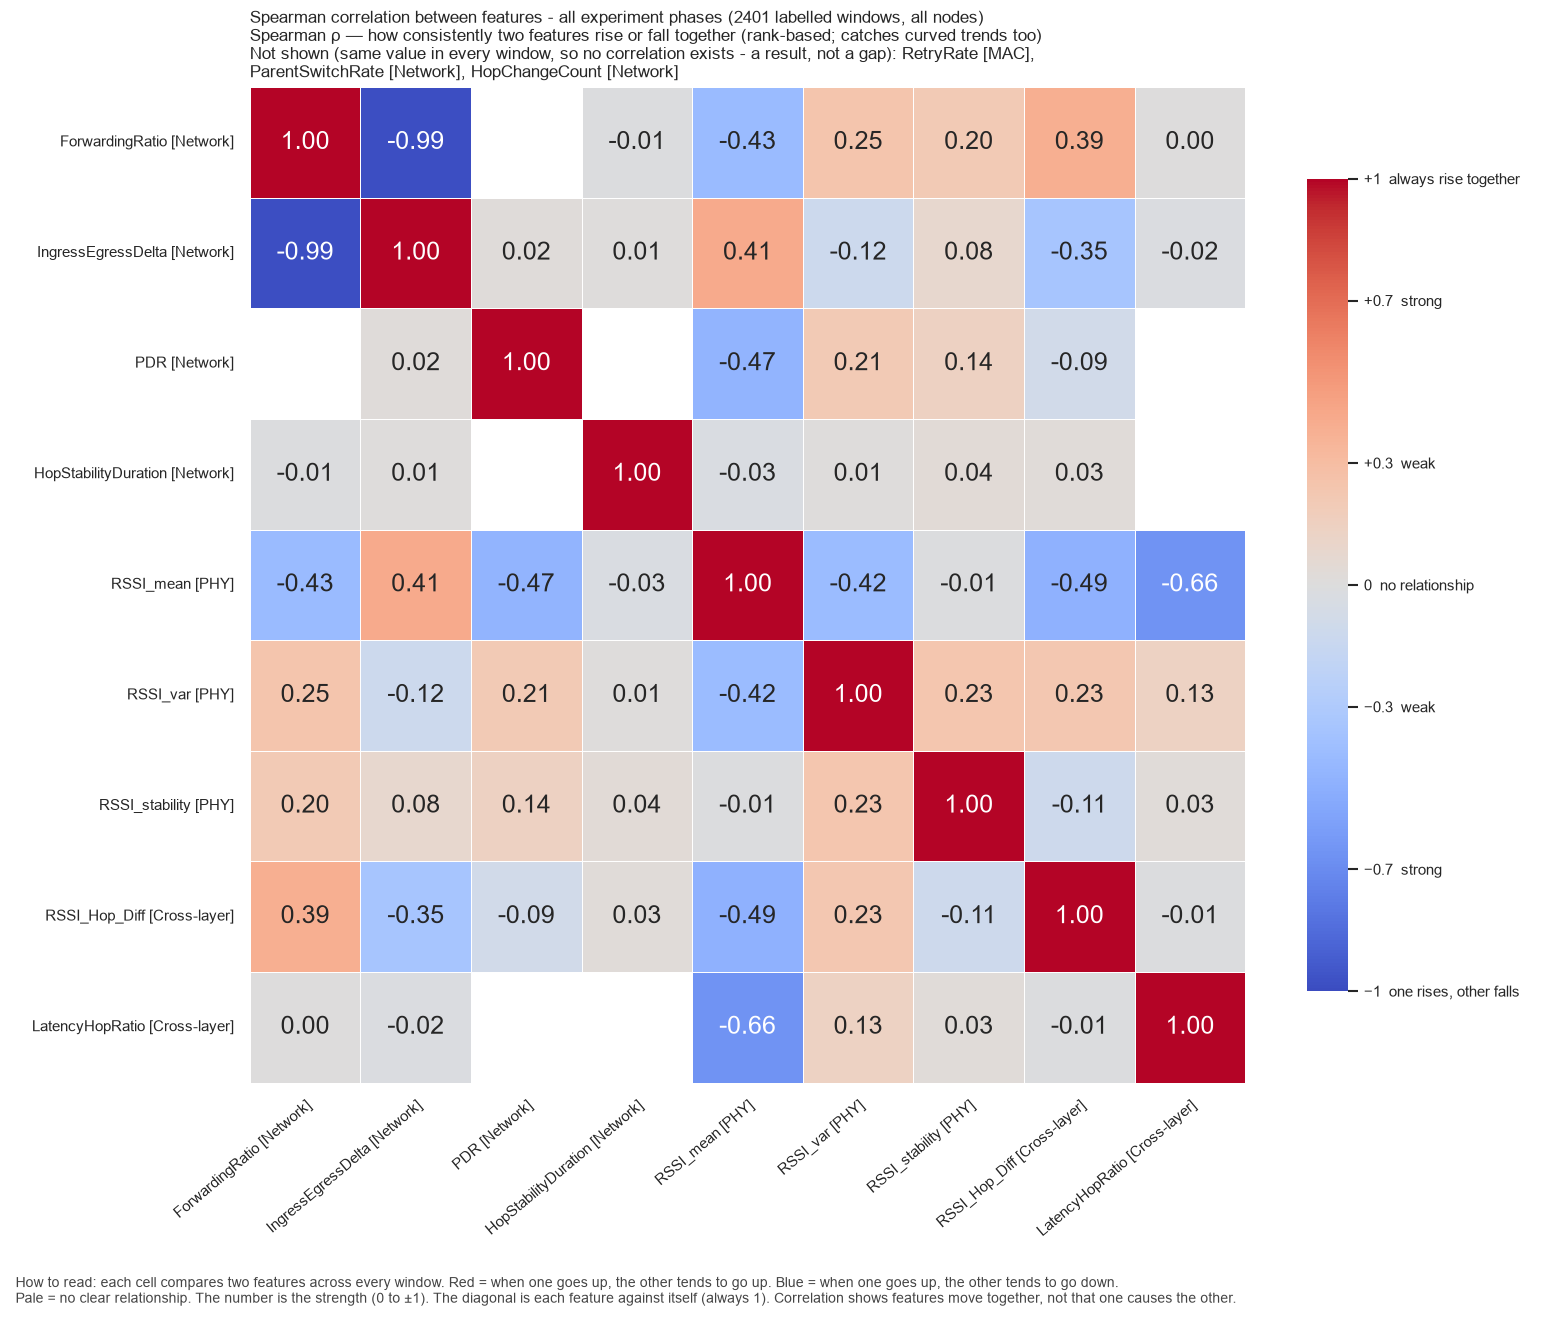

The table this chart was drawn from, first rows:
, ForwardingRatio, IngressEgressDelta, PDR, HopStabilityDuration, RSSI_mean, RSSI_var, RSSI_stability, RSSI_Hop_Diff, LatencyHopRatio
ForwardingRatio, 1.0, -0.9887, , -0.01448, -0.4257, 0.2481, 0.2037, 0.3876, 0.0008692
IngressEgressDelta, -0.9887, 1.0, 0.0171, 0.008195, 0.4081, -0.1225, 0.08087, -0.3513, -0.01726
PDR, , 0.0171, 1.0, , -0.4691, 0.2056, 0.1443, -0.09273, 
HopStabilityDuration, -0.01448, 0.008195, , 1.0, -0.02997, 0.0143, 0.0356, 0.02587, 
RSSI_mean, -0.4257, 0.4081, -0.4691, -0.02997, 1.0, -0.417, -0.0104, -0.4873, -0.6616
RSSI_var, 0.2481, -0.1225, 0.2056, 0.0143, -0.417, 1.0, 0.2349, 0.2288, 0.1342
RSSI_stability, 0.2037, 0.08087, 0.1443, 0.0356, -0.0104, 0.2349, 1.0, -0.1141, 0.02962
RSSI_Hop_Diff, 0.3876, -0.3513, -0.09273, 0.02587, -0.4873, 0.2288, -0.1141, 1.0, -0.01364
LatencyHopRatio, 0.0008692, -0.01726, , , -0.6616, 0.1342, 0.02962, -0.01364, 1.0
